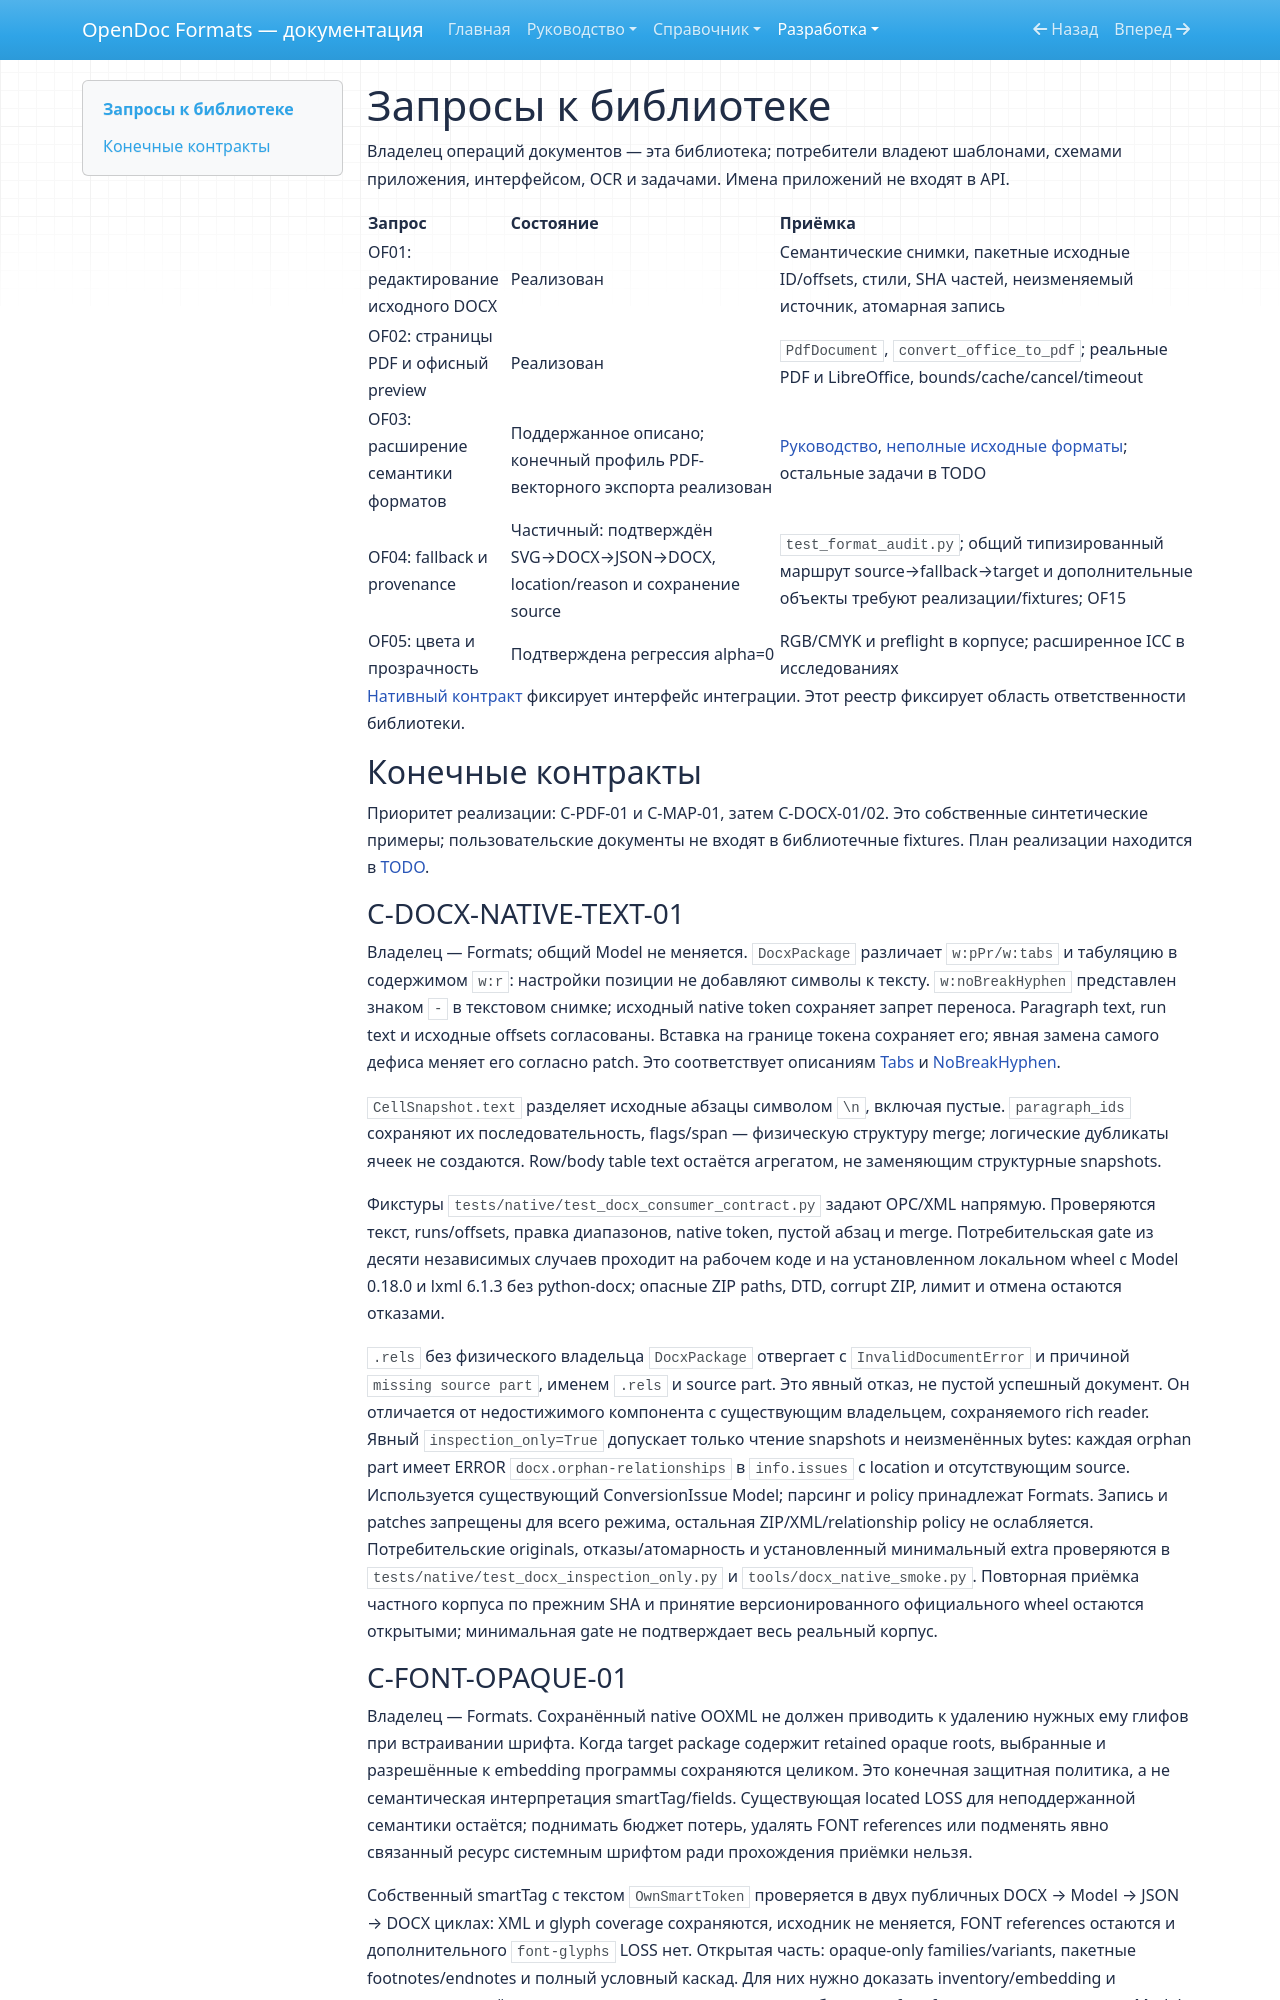

repository: SergeiLitvinov/opendoc-formats · page: development/format-requests/index.html · generator: mkdocs

# Запросы к библиотеке

Владелец операций документов — эта библиотека; потребители владеют шаблонами,
схемами приложения, интерфейсом, OCR и задачами. Имена приложений не входят в API.

| Запрос | Состояние | Приёмка |
| --- | --- | --- |
| OF01: редактирование исходного DOCX | Реализован | Семантические снимки, пакетные исходные ID/offsets, стили, SHA частей, неизменяемый источник, атомарная запись |
| OF02: страницы PDF и офисный preview | Реализован | `PdfDocument`, `convert_office_to_pdf`; реальные PDF и LibreOffice, bounds/cache/cancel/timeout |
| OF03: расширение семантики форматов | Поддержанное описано; конечный профиль PDF-векторного экспорта реализован | [Руководство](../guide/formats.md#векторные-ресурсы-pdf), [неполные исходные форматы](../guide/format-audit.md); остальные задачи в TODO |
| OF04: fallback и provenance | Частичный: подтверждён SVG→DOCX→JSON→DOCX, location/reason и сохранение source | `test_format_audit.py`; общий типизированный маршрут source→fallback→target и дополнительные объекты требуют реализации/fixtures; OF15 |
| OF05: цвета и прозрачность | Подтверждена регрессия alpha=0 | RGB/CMYK и preflight в корпусе; расширенное ICC в исследованиях |

[Нативный контракт](native-access-contract.md) фиксирует интерфейс интеграции.
Этот реестр фиксирует область ответственности библиотеки.

## Конечные контракты

Приоритет реализации: C-PDF-01 и C-MAP-01, затем C-DOCX-01/02.
Это собственные синтетические примеры; пользовательские документы не входят
в библиотечные fixtures. План реализации находится в [TODO](todo.md).

### C-DOCX-NATIVE-TEXT-01

Владелец — Formats; общий Model не меняется. `DocxPackage` различает `w:pPr/w:tabs`
и табуляцию в содержимом `w:r`: настройки позиции не добавляют символы к тексту.
`w:noBreakHyphen` представлен знаком `-` в текстовом снимке; исходный native token
сохраняет запрет переноса. Paragraph text, run text и исходные offsets согласованы.
Вставка на границе токена сохраняет его; явная замена самого дефиса меняет его
согласно patch. Это соответствует описаниям
[Tabs](https://learn.microsoft.com/en-us/dotnet/api/documentformat.openxml.wordprocessing.tabs?view=openxml-3.0.1)
и [NoBreakHyphen](https://learn.microsoft.com/en-us/dotnet/api/documentformat.openxml.wordprocessing.nobreakhyphen?view=openxml-3.0.1).

`CellSnapshot.text` разделяет исходные абзацы символом `\n`, включая пустые.
`paragraph_ids` сохраняют их последовательность, flags/span — физическую структуру
merge; логические дубликаты ячеек не создаются. Row/body table text остаётся
агрегатом, не заменяющим структурные snapshots.

Фикстуры `tests/native/test_docx_consumer_contract.py` задают OPC/XML напрямую.
Проверяются текст, runs/offsets, правка диапазонов, native token, пустой абзац и
merge. Потребительская gate из десяти независимых случаев проходит на рабочем коде
и на установленном локальном wheel с Model 0.18.0 и lxml 6.1.3 без python-docx;
опасные ZIP paths, DTD, corrupt ZIP, лимит и отмена остаются отказами.

`.rels` без физического владельца `DocxPackage` отвергает с `InvalidDocumentError`
и причиной `missing source part`, именем `.rels` и source part. Это явный отказ, не пустой успешный документ.
Он отличается от недостижимого компонента с существующим владельцем, сохраняемого
rich reader. Явный `inspection_only=True` допускает только чтение snapshots и
неизменённых bytes: каждая orphan part имеет ERROR `docx.orphan-relationships`
в `info.issues` с location и отсутствующим source. Используется существующий
ConversionIssue Model; парсинг и policy принадлежат Formats. Запись и patches
запрещены для всего режима, остальная ZIP/XML/relationship policy не ослабляется.
Потребительские originals, отказы/атомарность и установленный минимальный extra
проверяются в `tests/native/test_docx_inspection_only.py` и `tools/docx_native_smoke.py`.
Повторная приёмка частного корпуса по прежним SHA и принятие версионированного
официального wheel остаются открытыми; минимальная gate не подтверждает весь реальный корпус.
